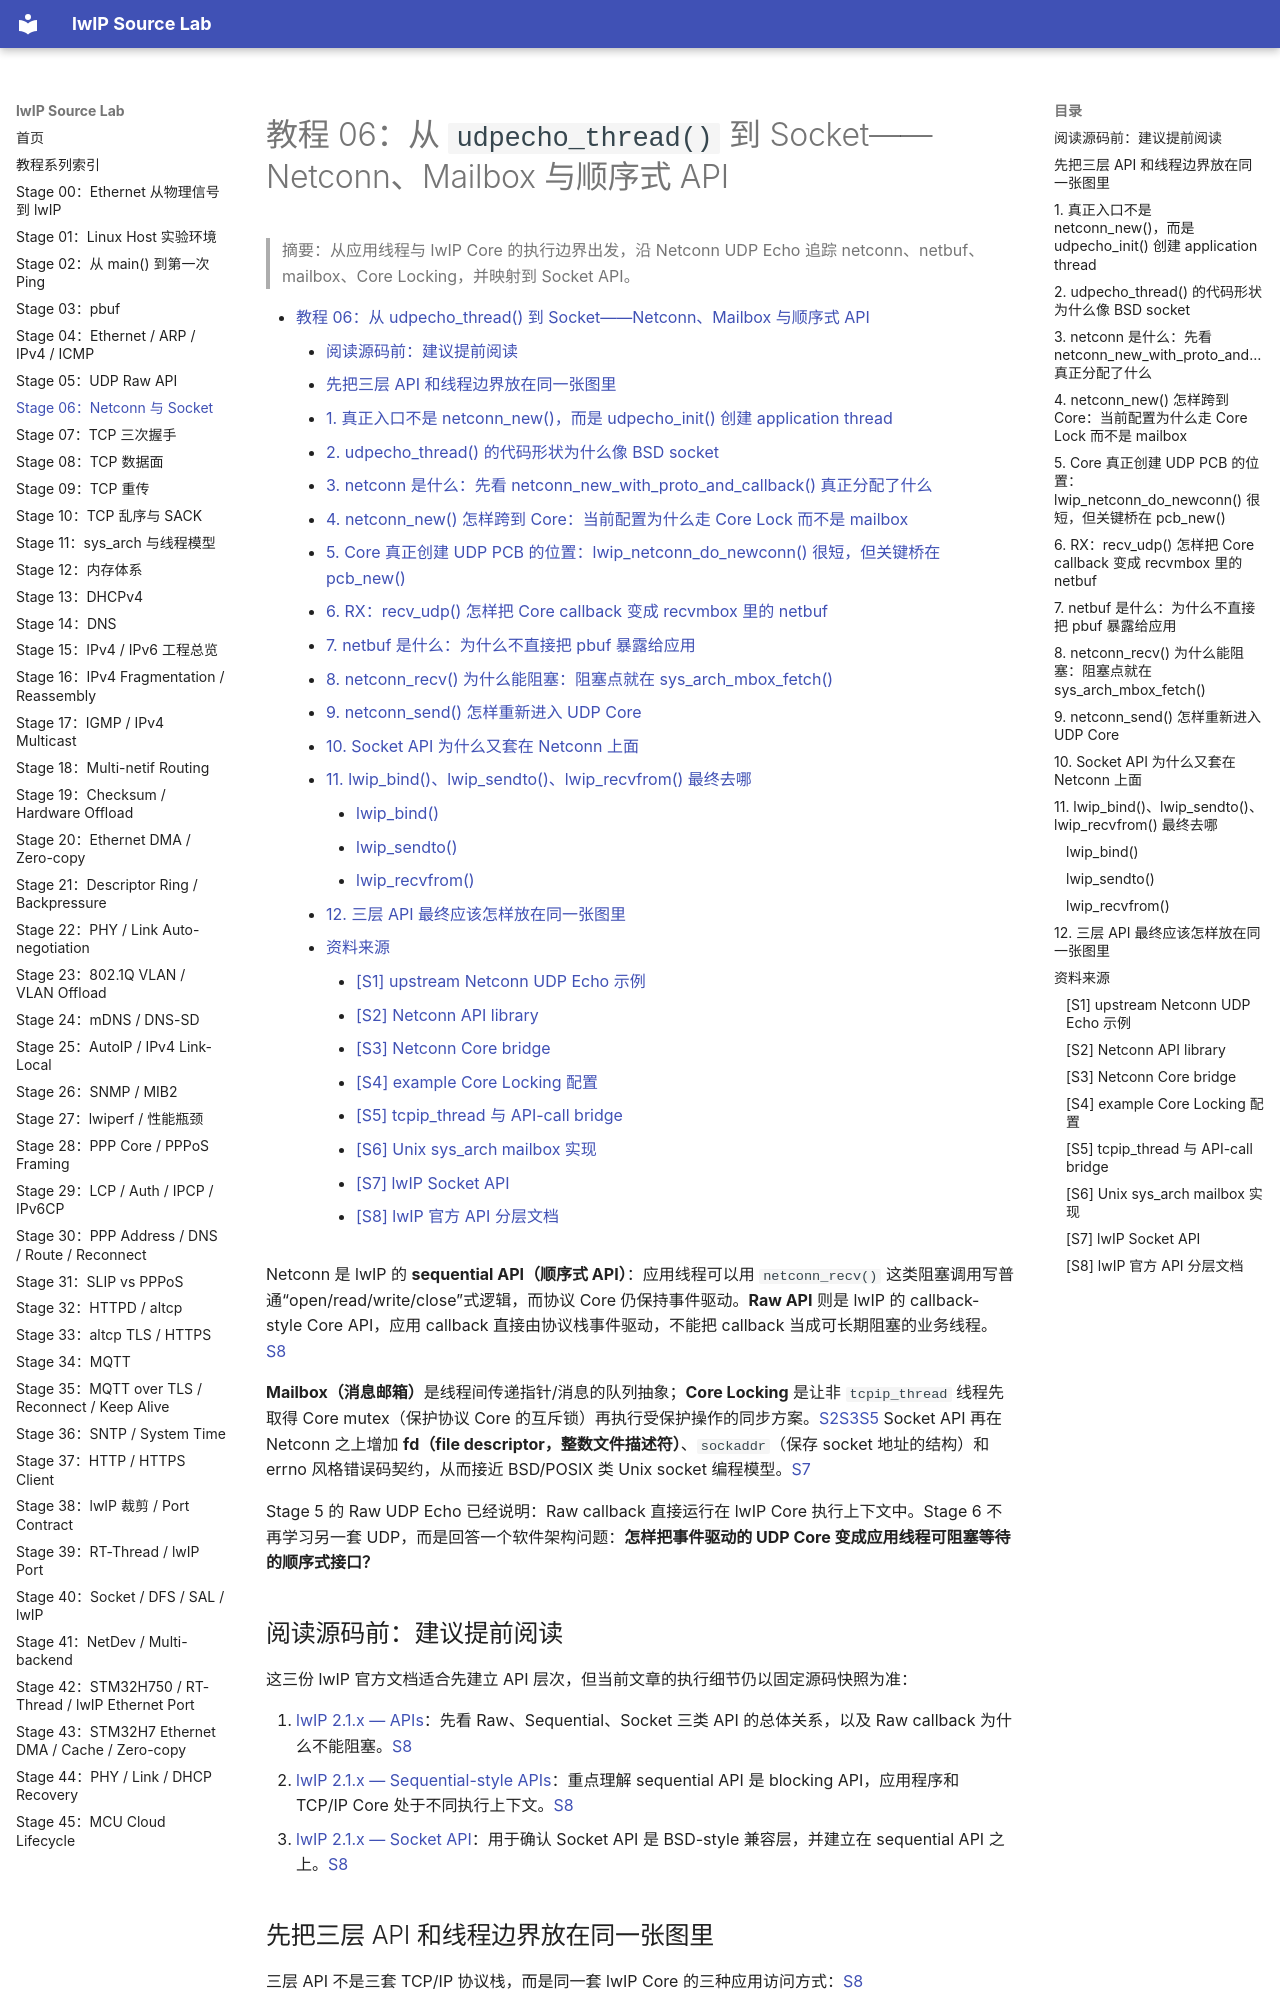

repository: wdfk-prog/lwIP-Source-Lab · page: 06-netconn-and-socket-api/index.html · generator: mkdocs

<meta name="referrer" content="no-referrer" />

# 教程 06：从 `udpecho_thread()` 到 Socket——Netconn、Mailbox 与顺序式 API

> 摘要：从应用线程与 lwIP Core 的执行边界出发，沿 Netconn UDP Echo 追踪 netconn、netbuf、mailbox、Core Locking，并映射到 Socket API。

[TOC]

Netconn 是 lwIP 的 **sequential API（顺序式 API）**：应用线程可以用 `netconn_recv()` 这类阻塞调用写普通“open/read/write/close”式逻辑，而协议 Core 仍保持事件驱动。**Raw API** 则是 lwIP 的 callback-style Core API，应用 callback 直接由协议栈事件驱动，不能把 callback 当成可长期阻塞的业务线程。[S8](#source-s8)

**Mailbox（消息邮箱）**是线程间传递指针/消息的队列抽象；**Core Locking** 是让非 `tcpip_thread` 线程先取得 Core mutex（保护协议 Core 的互斥锁）再执行受保护操作的同步方案。[S2](#source-s2)[S3](#source-s3)[S5](#source-s5) Socket API 再在 Netconn 之上增加 **fd（file descriptor，整数文件描述符）**、`sockaddr`（保存 socket 地址的结构）和 errno 风格错误码契约，从而接近 BSD/POSIX 类 Unix socket 编程模型。[S7](#source-s7)

Stage 5 的 Raw UDP Echo 已经说明：Raw callback 直接运行在 lwIP Core 执行上下文中。Stage 6 不再学习另一套 UDP，而是回答一个软件架构问题：**怎样把事件驱动的 UDP Core 变成应用线程可阻塞等待的顺序式接口？**

## 阅读源码前：建议提前阅读

这三份 lwIP 官方文档适合先建立 API 层次，但当前文章的执行细节仍以固定源码快照为准：

1. [lwIP 2.1.x — APIs](https://www.nongnu.org/lwip/2_1_x/group__api.html)：先看 Raw、Sequential、Socket 三类 API 的总体关系，以及 Raw callback 为什么不能阻塞。[S8](#source-s8)
2. [lwIP 2.1.x — Sequential-style APIs](https://www.nongnu.org/lwip/2_1_x/group__sequential__api.html)：重点理解 sequential API 是 blocking API，应用程序和 TCP/IP Core 处于不同执行上下文。[S8](#source-s8)
3. [lwIP 2.1.x — Socket API](https://www.nongnu.org/lwip/2_1_x/group__socket.html)：用于确认 Socket API 是 BSD-style 兼容层，并建立在 sequential API 之上。[S8](#source-s8)
